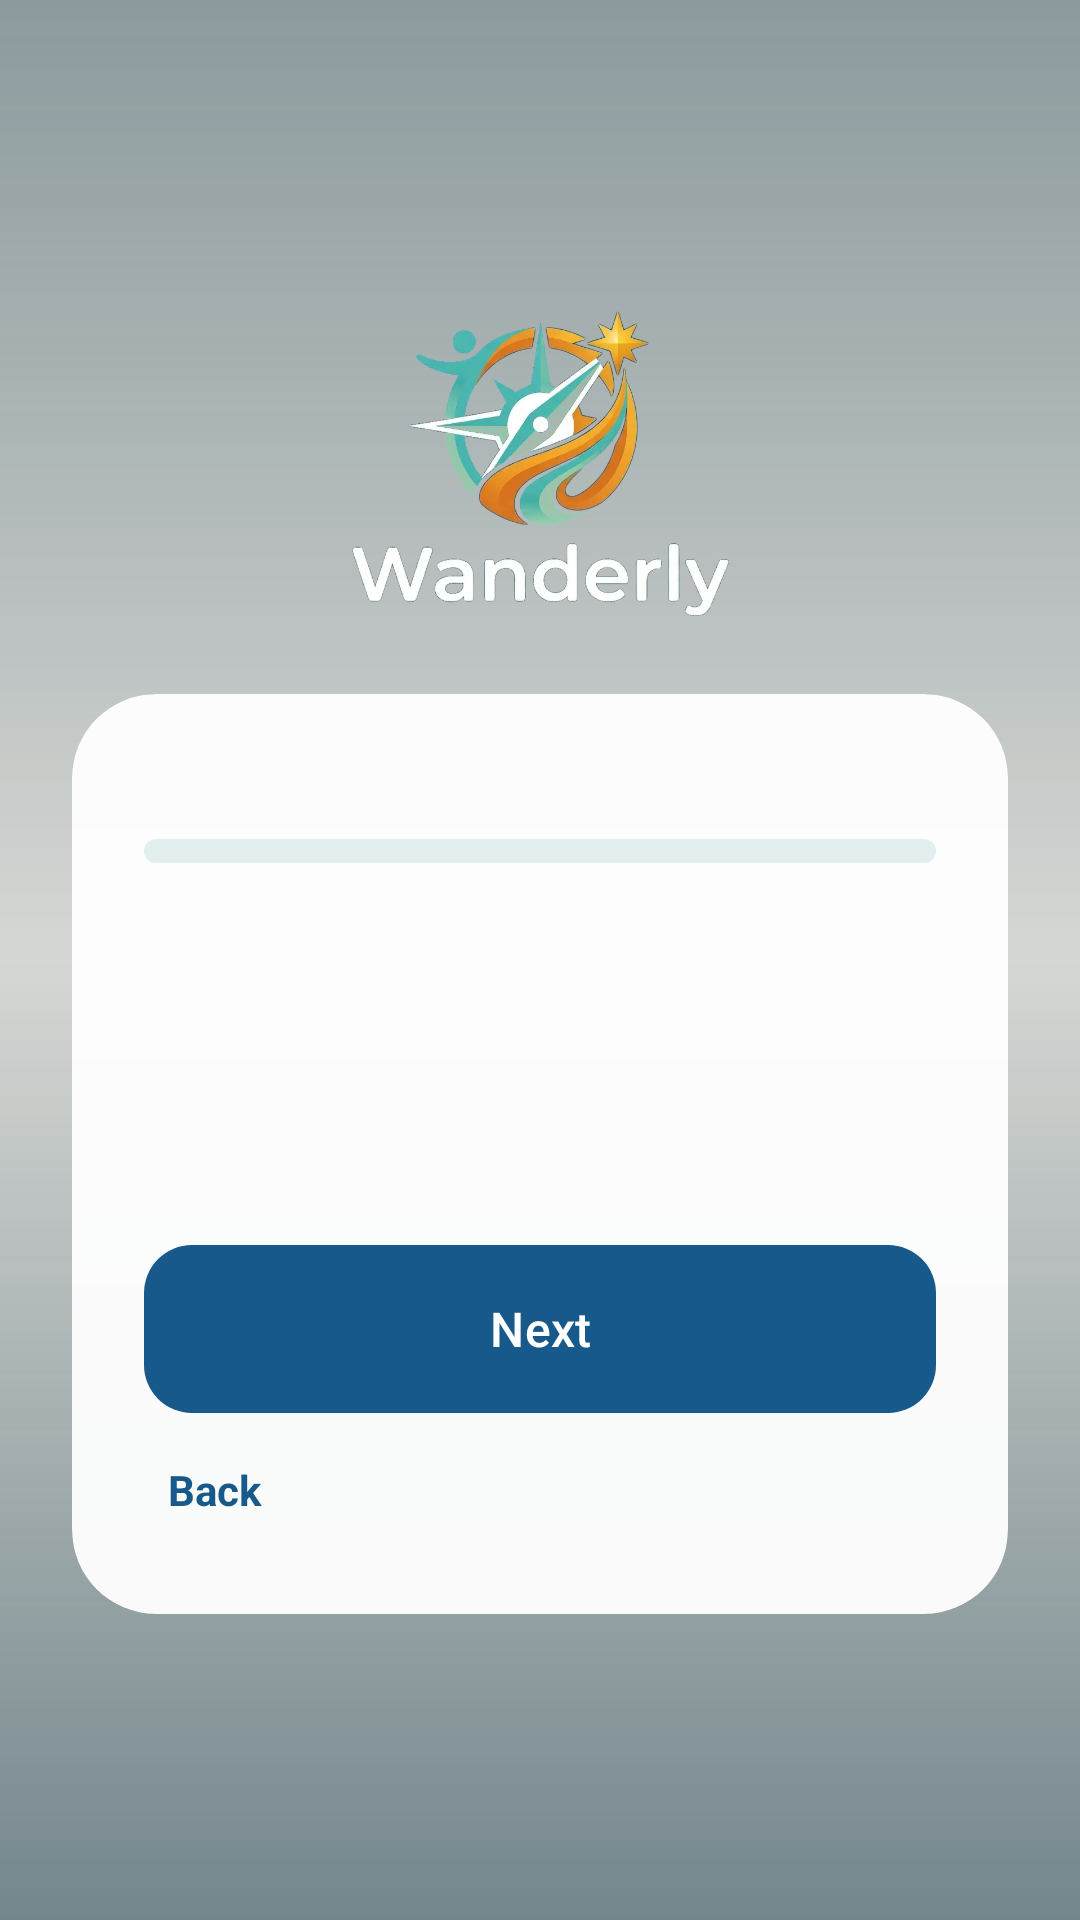

This screen was rendered from an Android layout file. Write that file and the resources it references.
<!-- AndroidManifest.xml: activity theme Theme.Wanderly.Auth -->
<!-- res/layout/activity_preferences.xml -->
<?xml version="1.0" encoding="utf-8"?>
<FrameLayout xmlns:android="http://schemas.android.com/apk/res/android"
    xmlns:app="http://schemas.android.com/apk/res-auto"
    android:layout_width="match_parent"
    android:layout_height="match_parent">

    <ImageView
        android:layout_width="match_parent"
        android:layout_height="match_parent"
        android:importantForAccessibility="no"
        android:scaleType="centerCrop"
        android:src="@drawable/bg_ocean" />

    <View
        android:layout_width="match_parent"
        android:layout_height="match_parent"
        android:background="@drawable/bg_photo_overlay" />

    <ScrollView
        android:layout_width="match_parent"
        android:layout_height="match_parent"
        android:fillViewport="true"
        android:fitsSystemWindows="true">

        <LinearLayout
            android:layout_width="match_parent"
            android:layout_height="match_parent"
            android:gravity="center"
            android:orientation="vertical"
            android:padding="@dimen/space_l">

            <ImageView
                android:layout_width="130dp"
                android:layout_height="wrap_content"
                android:adjustViewBounds="true"
                android:contentDescription="@string/logo_description"
                android:src="@drawable/logo_wanderly" />

            <com.google.android.material.card.MaterialCardView
                android:layout_width="match_parent"
                android:layout_height="wrap_content"
                android:layout_marginTop="@dimen/space_l"
                app:cardBackgroundColor="@color/card_glass"
                app:cardCornerRadius="@dimen/radius_card"
                app:cardElevation="0dp"
                app:contentPadding="@dimen/space_l"
                app:strokeWidth="0dp">

                <LinearLayout
                    android:layout_width="match_parent"
                    android:layout_height="wrap_content"
                    android:orientation="vertical">

                    
                    <LinearLayout
                        android:layout_width="match_parent"
                        android:layout_height="wrap_content"
                        android:gravity="center_vertical"
                        android:orientation="horizontal">

                        <TextView
                            android:id="@+id/stepText"
                            android:layout_width="0dp"
                            android:layout_height="wrap_content"
                            android:layout_weight="1"
                            android:textAppearance="@style/TextAppearance.Wanderly.Label" />

                        <TextView
                            android:id="@+id/optionalTag"
                            android:layout_width="wrap_content"
                            android:layout_height="wrap_content"
                            android:text="@string/wizard_optional"
                            android:textAppearance="@style/TextAppearance.Wanderly.Label"
                            android:visibility="gone" />
                    </LinearLayout>

                    <com.google.android.material.progressindicator.LinearProgressIndicator
                        android:id="@+id/wizardProgress"
                        style="@style/Widget.Wanderly.Progress"
                        android:layout_width="match_parent"
                        android:layout_height="wrap_content"
                        android:layout_marginTop="@dimen/space_s"
                        android:max="100" />

                    <TextView
                        android:id="@+id/stepTitle"
                        android:layout_width="wrap_content"
                        android:layout_height="wrap_content"
                        android:layout_marginTop="@dimen/space_l"
                        android:textAppearance="@style/TextAppearance.Wanderly.Title" />

                    <TextView
                        android:id="@+id/stepSubtitle"
                        android:layout_width="wrap_content"
                        android:layout_height="wrap_content"
                        android:layout_marginTop="@dimen/space_xs"
                        android:textAppearance="@style/TextAppearance.Wanderly.Body" />

                    <com.google.android.material.chip.ChipGroup
                        android:id="@+id/choicesGroup"
                        android:layout_width="match_parent"
                        android:layout_height="wrap_content"
                        android:layout_marginTop="@dimen/space_l"
                        app:chipSpacingHorizontal="@dimen/space_s"
                        app:chipSpacingVertical="@dimen/space_s" />

                    <com.google.android.material.button.MaterialButton
                        android:id="@+id/nextButton"
                        style="@style/Widget.Wanderly.Button"
                        android:layout_width="match_parent"
                        android:layout_height="wrap_content"
                        android:layout_marginTop="@dimen/space_l"
                        android:text="@string/action_next" />

                    <ProgressBar
                        android:id="@+id/progressBar"
                        android:layout_width="wrap_content"
                        android:layout_height="wrap_content"
                        android:layout_gravity="center"
                        android:layout_marginTop="@dimen/space_m"
                        android:visibility="gone" />

                    
                    <LinearLayout
                        android:layout_width="match_parent"
                        android:layout_height="wrap_content"
                        android:layout_marginTop="@dimen/space_s"
                        android:orientation="horizontal">

                        <TextView
                            android:id="@+id/backLink"
                            android:layout_width="0dp"
                            android:layout_height="wrap_content"
                            android:layout_weight="1"
                            android:gravity="start"
                            android:padding="@dimen/space_s"
                            android:text="@string/action_back"
                            android:textColor="@color/text_link"
                            android:textStyle="bold" />

                        <TextView
                            android:id="@+id/skipLink"
                            android:layout_width="0dp"
                            android:layout_height="wrap_content"
                            android:layout_weight="1"
                            android:gravity="end"
                            android:padding="@dimen/space_s"
                            android:text="@string/action_skip"
                            android:textColor="@color/text_link"
                            android:textStyle="bold"
                            android:visibility="invisible" />
                    </LinearLayout>
                </LinearLayout>
            </com.google.android.material.card.MaterialCardView>
        </LinearLayout>
    </ScrollView>
</FrameLayout>
<!-- resources referenced by this layout -->
<resources>
  <color name="card_glass">#F2FFFFFF</color>
  <color name="text_link">@color/ocean_700</color>
  <dimen name="radius_card">28dp</dimen>
  <dimen name="space_l">24dp</dimen>
  <dimen name="space_m">16dp</dimen>
  <dimen name="space_s">8dp</dimen>
  <dimen name="space_xs">4dp</dimen>
  <!-- drawable bg_photo_overlay (drawable) -->
  <?xml version="1.0" encoding="utf-8"?>
  <shape xmlns:android="http://schemas.android.com/apk/res/android">
      <gradient
          android:angle="270"
          android:startColor="#73062A3A"
          android:centerColor="#26062A3A"
          android:endColor="#8C062A3A" />
  </shape>
  <!-- drawable logo_wanderly: webp bitmap (drawable-nodpi, 57968 bytes) -->
  <string name="action_back">Back</string>
  <string name="action_next">Next</string>
  <string name="action_skip">Skip</string>
  <string name="logo_description">Wanderly logo</string>
  <string name="wizard_optional">Optional</string>
  <style name="TextAppearance.Wanderly.Body" parent="TextAppearance.Material3.BodyMedium">
          <item name="android:textColor">@color/text_secondary</item>
      </style>
  <style name="TextAppearance.Wanderly.Label" parent="TextAppearance.Material3.LabelMedium">
          <item name="android:textColor">@color/text_secondary</item>
      </style>
  <style name="TextAppearance.Wanderly.Title" parent="TextAppearance.Material3.HeadlineSmall">
          <item name="android:textColor">@color/text_primary</item>
          <item name="android:textStyle">bold</item>
      </style>
  <style name="Widget.Wanderly.Button" parent="Widget.Material3.Button">
          <item name="backgroundTint">@color/ocean_700</item>
          <item name="android:textColor">@color/white</item>
          <item name="android:textSize">16sp</item>
          <item name="android:textAllCaps">false</item>
          <item name="android:minHeight">@dimen/button_height</item>
          <item name="android:insetTop">0dp</item>
          <item name="android:insetBottom">0dp</item>
          <item name="cornerRadius">@dimen/radius_button</item>
      </style>
  <style name="Widget.Wanderly.Progress" parent="Widget.Material3.LinearProgressIndicator">
          <item name="indicatorColor">@color/progress_indicator</item>
          <item name="trackColor">@color/progress_track</item>
          <item name="trackThickness">@dimen/progress_thickness</item>
          <item name="trackCornerRadius">@dimen/space_xs</item>
          <item name="trackStopIndicatorSize">0dp</item>
          <item name="indicatorTrackGapSize">0dp</item>
      </style>
  <style name="Theme.Wanderly.Auth">
          <item name="android:windowLightStatusBar">false</item>
      </style>
  <color name="ocean_700">#17598A</color>
  <color name="text_secondary">@color/ink_500</color>
  <color name="text_primary">@color/ink_900</color>
  <color name="white">#FFFFFF</color>
  <dimen name="button_height">56dp</dimen>
  <dimen name="radius_button">16dp</dimen>
  <color name="progress_indicator">@color/teal_500</color>
  <color name="progress_track">#1A0E6E7A</color>
  <dimen name="progress_thickness">8dp</dimen>
  <color name="ink_500">#5B6B75</color>
  <color name="ink_900">#12202A</color>
  <color name="teal_500">#1499A3</color>
</resources>
